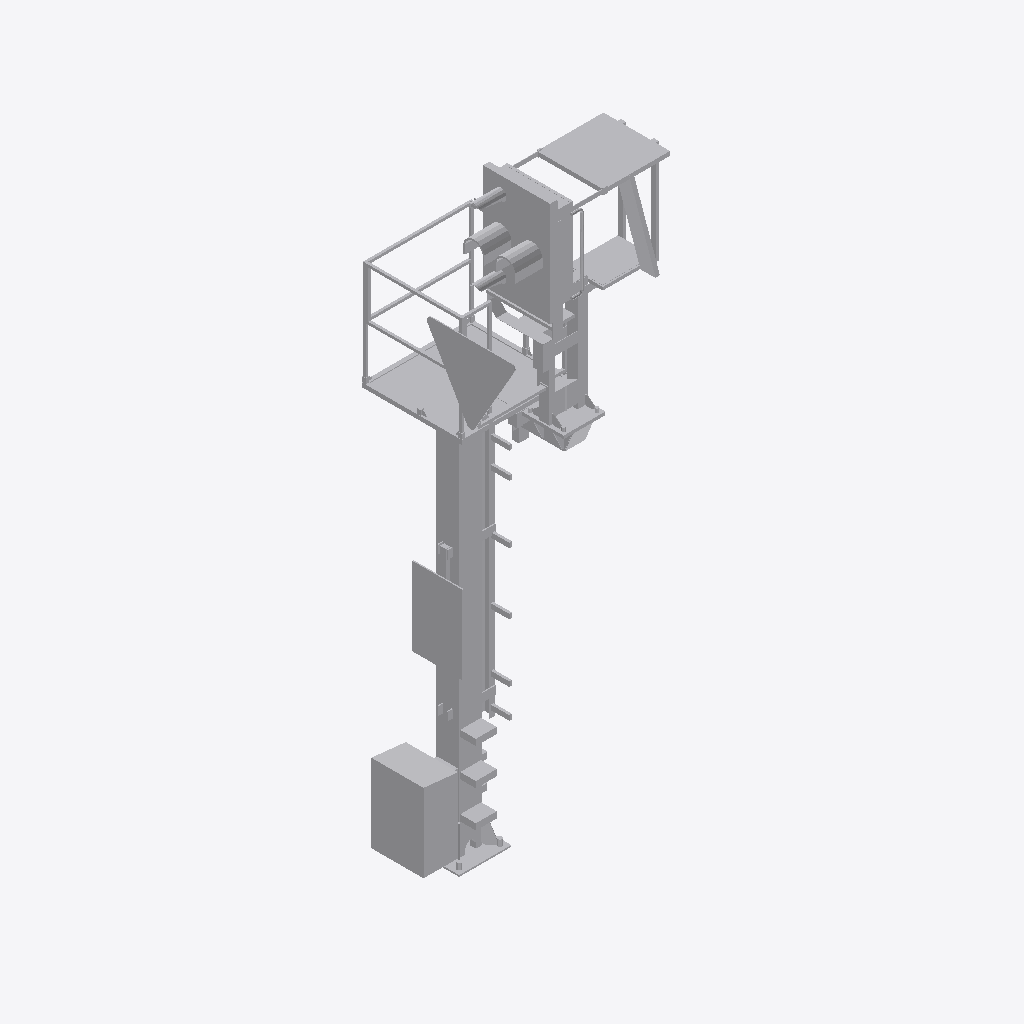
Isometric view of an IFC building model (IFC-SPF (STEP), schema IFC4, length unit metre), seen from the south-west, elements coloured by IFC class: 1 other element (light grey).
Extent 1.6 m × 1.7 m × 6.2 m (x, y, z). Elements (1): 1 IfcBuildingElementProxy.

HEADER;
FILE_DESCRIPTION(('ViewDefinition [ReferenceView_V1.2]'),'2;1');
FILE_NAME('2018_01','2023-01-31T22:49:42+01:00',(''),(''),'ODA SDAI 22.12','23.0.20.21 - Exporter 23.0.20.21 - Alternativ-UI','');
FILE_SCHEMA(('IFC4'));
ENDSEC;
DATA;
#98=IFCPROJECT('0up9yf6c1ENQcnTT0saNjP',#20,'2018_01',$,$,'','Projekt  Status',(#93),#90);
#101=IFCSITE('0up9yf6c1ENQcnTT0saNjR',#20,'Default',$,$,#100,$,$,.ELEMENT.,(48,8,15,359802),(11,34,47,783432),0.0,$,$);
#5807=IFCBUILDINGELEMENTPROXY('0g0WNGMtH8vhjErNI5Ty2G',#20,'S 8000.5.7-19_M4100-A1000-Zs3v-VS-L_LOD400-500:S 8000.5.7-19_M4100-A1000-Zs3v-VS-L_l400:2539709',$,'S 8000.5.7-19_M4100-A1000-Zs3v-VS-L_LOD400-500:S 8000.5.7-19_M4100-A1000-Zs3v-VS-L_l400',#5806,#5804,'2539709',.NOTDEFINED.);
ENDSEC;
